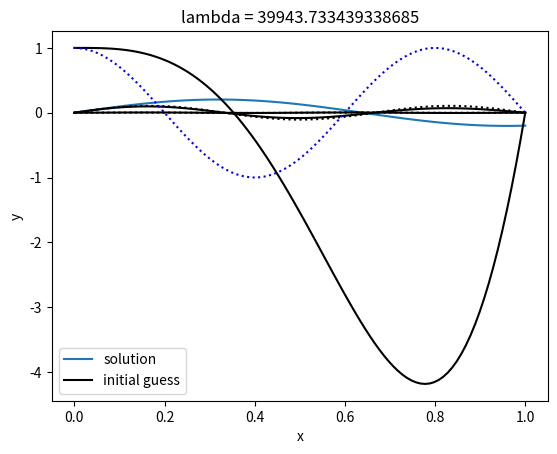

Recreate this plot in Python.
import numpy as np
from scipy.integrate import solve_bvp
import scipy as sp
import matplotlib.pyplot as plt

def fun(x, y, p):
    lamb = p[0]
    return np.vstack((y[1], -lamb * y[0]))

def bc(ya, yb, p):
    lamb = p[0]
    return np.array([ya[0], yb[0] + yb[1], ya[1] - 1])

mode = 2
x_guess = np.linspace(0, 1, 101)
y_guess = np.zeros((2, x_guess.size))
y_guess[0] = np.sin(mode*np.pi*x_guess) / (mode*np.pi)
lamb_guess = (mode*np.pi) ** 2
sol = solve_bvp(fun, bc, x_guess, y_guess, p=[lamb_guess])
print(sol.p[0])
x_plot = np.linspace(0, 1, 100)
y_plot = sol.sol(x_plot)[0]
plt.plot(x_plot, y_plot)
plt.title(f"lambda = {sol.p[0]}")
plt.grid()
plt.xlabel("x")
plt.ylabel("y")
plt.show()

def fun(x, y, p):
    lamb = p[0]
    v = (y[1], -y[1] - (4+lamb)*y[0])
    return np.vstack(v)

def bc(ya, yb, p):
    lamb = p[0]
    # y'(0) = 1 normalisation
    return np.array([ya[0], yb[0], ya[1] - 1]) 

# The mode that gets found depends heavily on the initial guess,
# which you can use to set the approximate location of the first
# crest.
mode = 3
lamb_guess = 0
x_guess = np.linspace(0, 1, 101)
y_guess = np.zeros((2, x_guess.size))
y_guess[0, :] = np.sin(mode * x_guess * np.pi) / (mode*np.pi)

sol = solve_bvp(fun, bc, x_guess, y_guess, p=[lamb_guess])
x_plot = np.linspace(0, 1, 100)
y_plot = sol.sol(x_plot)[0]
plt.plot(x_plot, y_plot, 'k-',
         x_guess, y_guess[0], 'k:')
plt.title(f"lambda = {sol.p[0]}")
plt.legend(["solution", "initial guess"])
plt.grid()
plt.xlabel("x")
plt.ylabel("y")
plt.show()

def fun(x, y, p):
    lamb = p[0]
    v = (y[1], y[2], -y[1]/(x+0.01) - lamb*y[0])
    return np.vstack(v)

def bc(ya, yb, p):
    lamb = p[0]
    # y(0) = 1 normalisation
    return np.array([ya[0] - 1, ya[1], ya[2] - 1, yb[0]]) 

# The mode that gets found depends heavily on the initial guess,
# which you can use to set the approximate location of the first
# crest.
mode = 2
lamb_guess = 15
x_guess = np.linspace(0, 1, 101)
y_guess = np.zeros((3, x_guess.size))
y_guess[0, :] = np.cos((mode+1/2) * x_guess * np.pi)

sol = solve_bvp(fun, bc, x_guess, y_guess, p=[lamb_guess])
x_plot = np.linspace(0, 1, 100)
y_plot = sol.sol(x_plot)[0]
plt.plot(x_plot, y_plot, 'k-',
         x_guess, y_guess[0], 'b:')
plt.title(f"lambda = {sol.p[0]}")
plt.legend(["solution", "initial guess"])
plt.grid()
plt.xlabel("x")
plt.ylabel("y")
plt.show()

def fun(x, y, p):
    lamb = p[0]
    return np.vstack((y[1], y[2], y[3], lamb * y[0]))

def bc(ya, yb, p):
    lamb = p[0]
    return np.array([ya[0], ya[1], yb[0], yb[1], ya[2] - 1])

mode = 4
x_guess = np.linspace(0, 1, 101)
y_guess = np.zeros((4, x_guess.size))
y_guess[0, :] = x_guess * (1-x_guess) * np.sin(mode * x_guess * np.pi) / (2*mode*np.pi)

sol = solve_bvp(fun, bc, x_guess, y_guess, p=[12])
x_plot = np.linspace(0, 1, 100)
y_plot = sol.sol(x_plot)[0]
# Normalise the guess (just for demonstration)
plt.plot(x_plot, y_plot, 'k-',
         x_guess, y_guess[0] * np.max(np.abs(y_plot)) / np.max(np.abs(y_guess)), 'k:')
plt.title(f"lambda = {sol.p[0]}")
plt.grid()
plt.xlabel("x")
plt.ylabel("y")
plt.show()